5-way image classification set "augmented_stage2" from GitHub (PrasadM033/Prasad_Malai_Semiconductor_Defect_Classification_over_Edge); label vocabulary: LER, crack, malformed via, open, short.

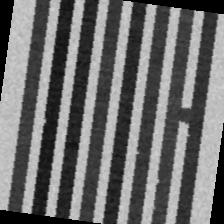
Label: open

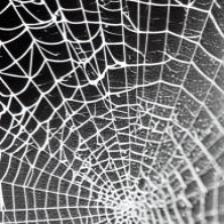
Label: crack

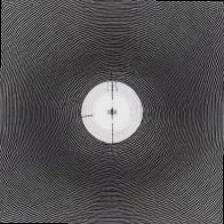
Label: malformed via

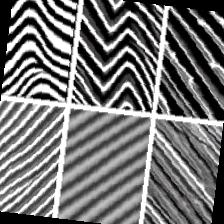
Label: LER

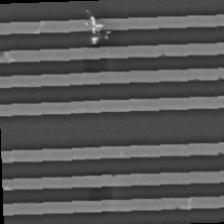
Label: short

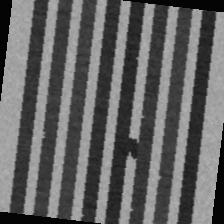
Label: open
